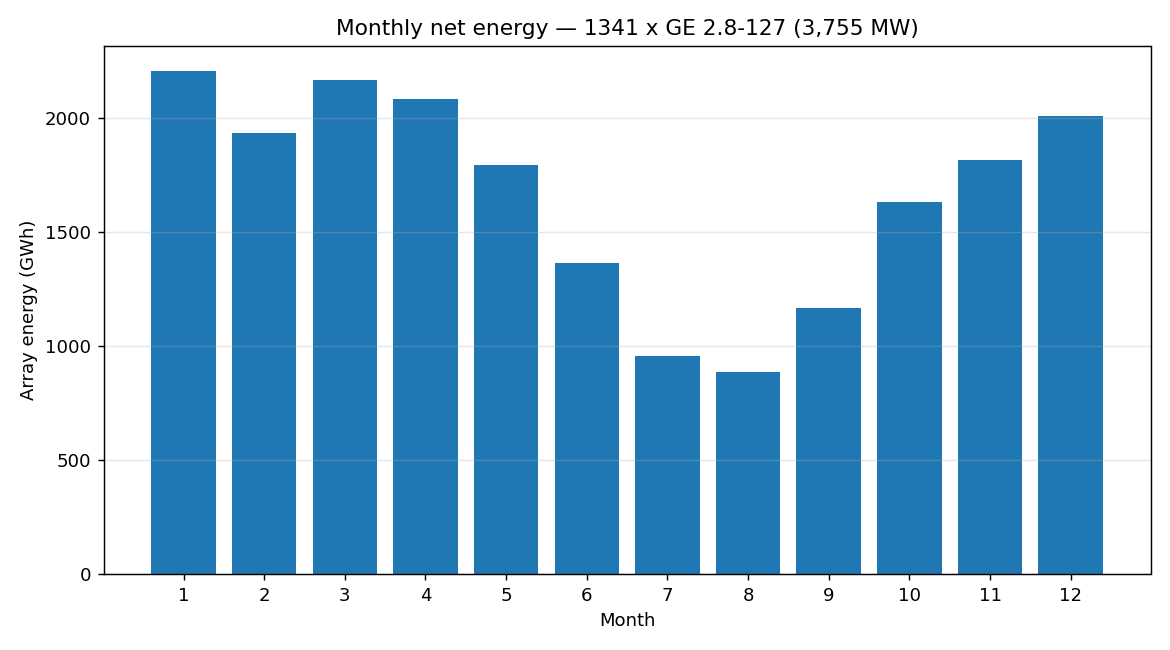

Values plotted in this chart, from the file beside it:
Month, e_per_turbine_kWh, e_array_GWh, cf
1, 1643242, 2204, 0.7888
2, 1440253, 1931, 0.7654
3, 1615747, 2167, 0.7756
4, 1550628, 2079, 0.7692
5, 1337827, 1794, 0.6422
6, 1017473, 1364, 0.5047
7, 714039, 957.5, 0.3428
8, 661409, 887, 0.3175
9, 868025, 1164, 0.4306
10, 1215497, 1630, 0.5835
11, 1353212, 1815, 0.6712
12, 1497515, 2008, 0.7189
